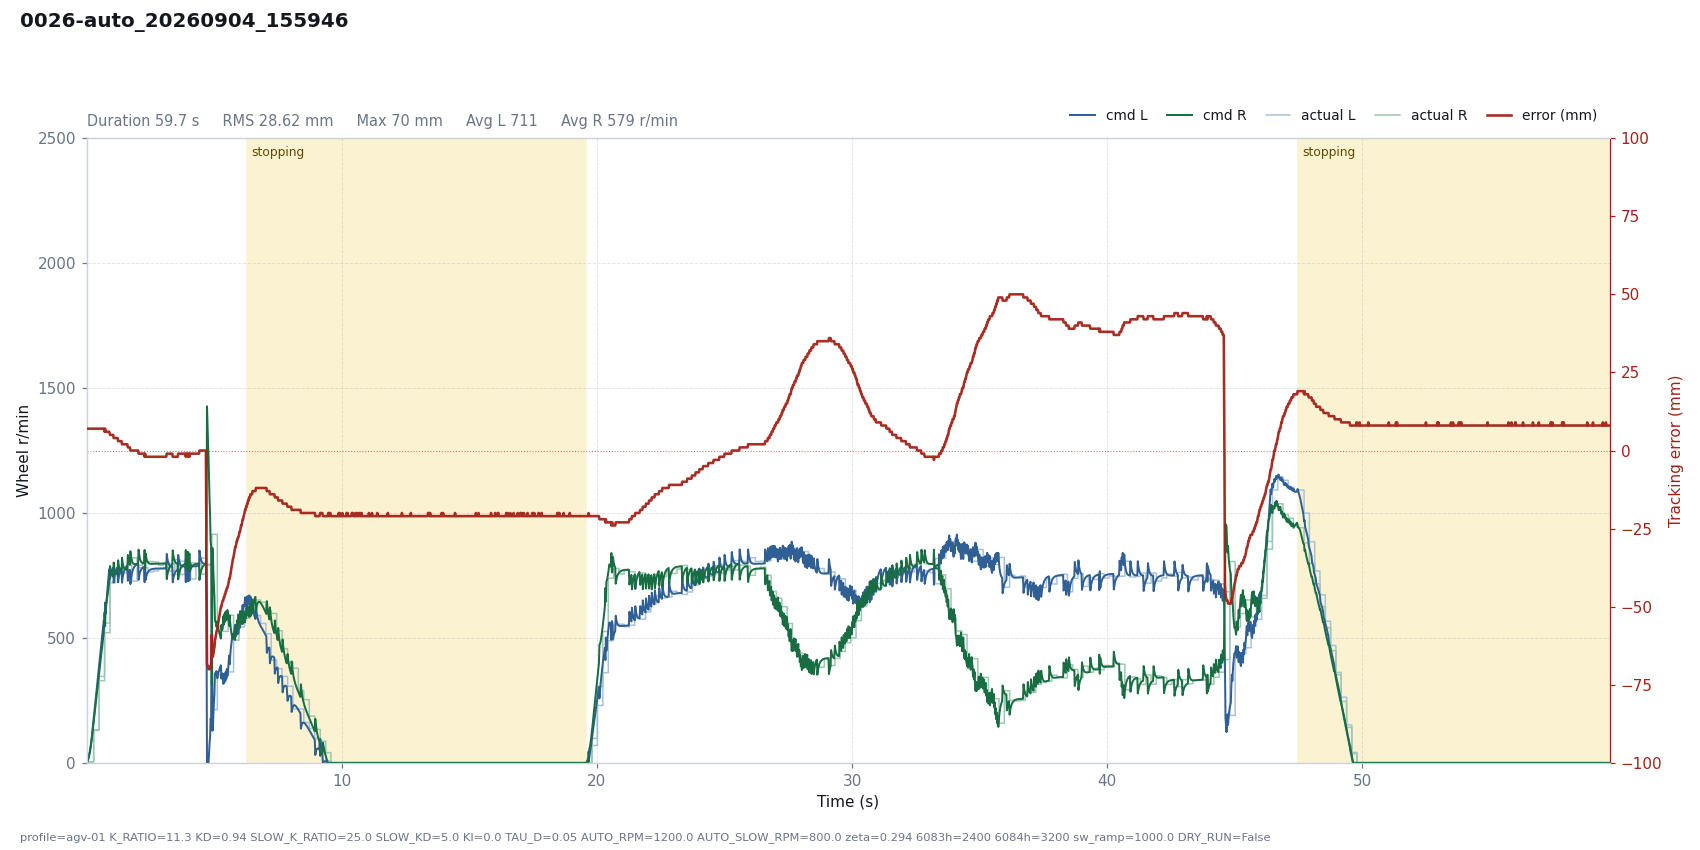

Source data for this figure (header and first rows):
# profile=agv-01 K_RATIO=11.3 KD=0.94 SL…
t, dt, state, e_mm, e_used, p, i, d, omega_cmd, speed_red, v_base, n_l, n_r, sat_scale, rpm_l, rpm_r, has_track, n_tracks, guard, sw_l, sw_r, loop_ms, branch, slow
0.0005, 0.0200, run, 7, -7, 0.0001, 0.0000, 0.0000, -0.0001, 0.0120, 1.6, 1.631, 1.546, 1, 0, 0, 1, 1, , 5943, 5943, 20, left, 1
0.0200, 0.0193, run, 7, -7, 0.0001, 0.0000, 0.0000, -0.0001, 0.0442, 4.645, 4.669, 4.533, 1, 0, 0, 1, 1, , 5943, 5943, 19.35, left, 1
0.0525, 0.0325, run, 7, -7, 0.0003, 0.0000, 0.0000, -0.0003, 0.1912, 13.98, 13.99, 13.6, 1, 3, 4, 1, 1, , 5943, 5943, 32.5, left, 1
0.0766, 0.0242, run, 7, -7, 0.0008, 0.0000, 0.0000, -0.0008, 0.3643, 23.28, 23.51, 22.32, 1, 3, 4, 1, 1, , 5943, 5943, 24.2, left, 1
0.0990, 0.0222, run, 7, -7, 0.0013, 0.0000, 0.0000, -0.0013, 0.5843, 33.78, 34.19, 32.21, 1, 3, 4, 1, 1, , 5943, 5943, 22.2, left, 1
0.1169, 0.0179, run, 7, -7, 0.0019, 0.0000, 0.0000, -0.0019, 0.8058, 43.56, 44.19, 41.32, 1, 3, 4, 1, 1, , 5943, 5943, 17.94, left, 1
0.1370, 0.0200, run, 7, -7, 0.0024, 0.0000, 0.0000, -0.0024, 1.111, 56.06, 56.8, 53.09, 1, 3, 4, 1, 1, , 5943, 5943, 20, left, 1
0.1572, 0.0203, run, 7, -7, 0.0031, 0.0000, 0.0000, -0.0031, 1.485, 70.38, 71.28, 66.51, 1, 3, 4, 1, 1, , 5943, 5943, 20.29, left, 1
0.1771, 0.0200, run, 7, -7, 0.0039, 0.0000, 0.0000, -0.0039, 1.918, 86.09, 87.16, 81.18, 1, 3, 4, 1, 1, , 5943, 5943, 19.99, left, 1
0.1970, 0.0200, run, 7, -7, 0.0047, 0.0000, 0.0000, -0.0047, 2.419, 103.4, 104.6, 97.3, 1, 3, 4, 1, 1, , 5943, 5943, 19.97, left, 1
0.2172, 0.0202, run, 7, -7, 0.0057, 0.0000, 0.0000, -0.0057, 2.996, 122.5, 123.9, 115.1, 1, 3, 4, 1, 1, , 5943, 5943, 20.15, left, 1
0.2376, 0.0204, run, 7, -7, 0.0067, 0.0000, 0.0000, -0.0067, 3.649, 142.8, 144.4, 134, 1, 3, 4, 1, 1, , 5943, 5943, 20.37, left, 1
0.2702, 0.0327, run, 7, -7, 0.0079, 0.0000, 0.0000, -0.0079, 4.841, 175.5, 176.8, 164.6, 1, 133, 130, 1, 1, , 823, 1847, 32.7, left, 1
0.2906, 0.0204, run, 7, -7, 0.0097, 0.0000, 0.0000, -0.0097, 5.63, 195.9, 197.7, 182.8, 1, 133, 130, 1, 1, , 823, 1847, 20.35, left, 1
0.3107, 0.0200, run, 7, -7, 0.0108, 0.0000, 0.0000, -0.0108, 6.445, 215.9, 217.8, 201.1, 1, 133, 130, 1, 1, , 823, 1847, 19.99, left, 1
0.3306, 0.0200, run, 7, -7, 0.0119, 0.0000, 0.0000, -0.0119, 7.293, 235.9, 237.8, 219.4, 1, 133, 130, 1, 1, , 823, 1847, 20.01, left, 1
0.3509, 0.0202, run, 7, -7, 0.0130, 0.0000, 0.0000, -0.0130, 8.179, 256.1, 257.9, 237.9, 1, 133, 130, 1, 1, , 823, 1847, 20.18, left, 1
0.3708, 0.0200, run, 7, -7, 0.0141, 0.0000, 0.0000, -0.0141, 9.083, 276.1, 277.9, 256.1, 1, 133, 130, 1, 1, , 823, 1847, 20.03, left, 1
0.3923, 0.0215, run, 7, -7, 0.0152, 0.0000, 0.0000, -0.0152, 10.08, 297.6, 299.2, 275.8, 1, 133, 130, 1, 1, , 823, 1847, 21.48, left, 1
0.4124, 0.0200, run, 7, -7, 0.0164, 0.0000, 0.0000, -0.0164, 11.02, 317.6, 319.2, 293.9, 1, 133, 130, 1, 1, , 823, 1847, 20.02, left, 1
0.4326, 0.0201, run, 7, -7, 0.0175, 0.0000, 0.0000, -0.0175, 11.98, 337.7, 339.2, 312.2, 1, 133, 130, 1, 1, , 823, 1847, 20.12, left, 1
0.4528, 0.0203, run, 7, -7, 0.0186, 0.0000, 0.0000, -0.0186, 12.97, 358, 359.4, 330.7, 1, 133, 130, 1, 1, , 823, 1847, 20.28, left, 1
0.4846, 0.0319, run, 7, -7, 0.0197, 0.0000, 0.0000, -0.0197, 14.55, 390, 390.6, 360.2, 1, 346, 329, 1, 1, , 823, 1847, 31.94, left, 1
0.5050, 0.0203, run, 7, -7, 0.0214, 0.0000, 0.0000, -0.0214, 15.56, 410.2, 411.2, 378.1, 1, 346, 329, 1, 1, , 823, 1847, 20.26, left, 1
0.5249, 0.0199, run, 7, -7, 0.0226, 0.0000, 0.0000, -0.0226, 16.56, 430.2, 431, 396.2, 1, 346, 329, 1, 1, , 823, 1847, 19.95, left, 1
0.5451, 0.0202, run, 7, -7, 0.0236, 0.0000, 0.0000, -0.0236, 17.58, 450.3, 451.1, 414.5, 1, 346, 329, 1, 1, , 823, 1847, 20.19, left, 1
0.5652, 0.0200, run, 7, -7, 0.0248, 0.0000, 0.0000, -0.0248, 18.6, 470.4, 471, 432.7, 1, 346, 329, 1, 1, , 823, 1847, 20.05, left, 1
0.5855, 0.0203, run, 7, -7, 0.0259, 0.0000, 0.0000, -0.0259, 19.64, 490.7, 491.1, 451.1, 1, 346, 329, 1, 1, , 823, 1847, 20.35, left, 1
0.6053, 0.0198, run, 7, -7, 0.0270, 0.0000, 0.0000, -0.0270, 20.65, 510.6, 510.8, 469, 1, 346, 329, 1, 1, , 823, 1847, 19.81, left, 1
0.6253, 0.0201, run, 7, -7, 0.0281, 0.0000, 0.0000, -0.0281, 21.68, 530.6, 530.7, 487.2, 1, 346, 329, 1, 1, , 823, 1847, 20.09, left, 1
0.6457, 0.0202, run, 7, -7, 0.0292, 0.0000, 0.0000, -0.0292, 22.73, 550.9, 550.7, 505.6, 1, 346, 329, 1, 1, , 823, 1847, 20.24, left, 1
0.6657, 0.0200, run, 7, -7, 0.0303, 0.0000, 0.0000, -0.0303, 23.77, 570.9, 570.6, 523.7, 1, 346, 329, 1, 1, , 823, 1847, 20.03, left, 1
0.6977, 0.0321, run, 6, -6, 0.0269, 0.0000, -0.0609, 0.0340, 27.38, 603, 549.3, 601.9, 1, 560, 521, 1, 1, , 823, 1847, 32.07, left, 1
0.7180, 0.0202, run, 7, -7, 0.0332, 0.0000, 0.0278, -0.0610, 29.09, 623.2, 641.3, 547, 1, 560, 521, 1, 1, , 823, 1847, 20.24, left, 1
0.7380, 0.0200, run, 6, -6, 0.0294, 0.0000, -0.0515, 0.0222, 30.85, 643.3, 595.3, 629.6, 1, 560, 521, 1, 1, , 823, 1847, 20.05, left, 1
0.7583, 0.0202, run, 6, -6, 0.0303, 0.0000, -0.0367, 0.0064, 32.02, 663.5, 626.5, 636.4, 1, 560, 521, 1, 1, , 823, 1847, 20.21, left, 1
0.7782, 0.0200, run, 6, -6, 0.0313, 0.0000, -0.0262, -0.0051, 32.8, 683.5, 654.6, 646.8, 1, 560, 521, 1, 1, , 823, 1847, 20, left, 1
0.7985, 0.0202, run, 6, -6, 0.0322, 0.0000, -0.0187, -0.0135, 33.35, 703.7, 680.8, 659.9, 1, 560, 521, 1, 1, , 823, 1847, 20.22, left, 1
0.8217, 0.0233, run, 6, -6, 0.0332, 0.0000, -0.0127, -0.0204, 33.81, 727, 709, 677.4, 1, 560, 521, 1, 1, , 823, 1847, 23.29, left, 1
0.8398, 0.0180, run, 6, -6, 0.0343, 0.0000, -0.0094, -0.0249, 34.11, 745, 730.1, 691.6, 1, 560, 521, 1, 1, , 823, 1847, 17.97, left, 1
0.8598, 0.0200, run, 6, -6, 0.0351, 0.0000, -0.0067, -0.0284, 34.43, 765, 752.6, 708.6, 1, 560, 521, 1, 1, , 823, 1847, 20.03, left, 1
0.8801, 0.0204, run, 6, -6, 0.0361, 0.0000, -0.0048, -0.0313, 34.77, 785.4, 774.8, 726.4, 1, 560, 521, 1, 1, , 823, 1847, 20.37, left, 1
0.9122, 0.0320, run, 5, -5, 0.0308, 0.0000, -0.0639, 0.0330, 37.8, 800, 736.7, 787.7, 1, 762, 721, 1, 1, , 823, 1847, 32.02, left, 1
0.9322, 0.0201, run, 5, -5, 0.0314, 0.0000, -0.0456, 0.0141, 38.64, 800, 750.4, 772.3, 1, 762, 721, 1, 1, , 823, 1847, 20.08, left, 1
0.9523, 0.0201, run, 5, -5, 0.0314, 0.0000, -0.0325, 0.0011, 38.8, 800, 760.4, 762, 1, 762, 721, 1, 1, , 823, 1847, 20.08, left, 1
0.9725, 0.0202, run, 5, -5, 0.0314, 0.0000, -0.0232, -0.0083, 38.53, 800, 767.8, 755.1, 1, 762, 721, 1, 1, , 823, 1847, 20.17, left, 1
0.9930, 0.0204, run, 5, -5, 0.0314, 0.0000, -0.0164, -0.0150, 38.01, 800, 773.6, 750.4, 1, 762, 721, 1, 1, , 823, 1847, 20.44, left, 1
1.014, 0.0207, run, 5, -5, 0.0314, 0.0000, -0.0116, -0.0198, 37.34, 800, 778, 747.3, 1, 762, 721, 1, 1, , 823, 1847, 20.72, left, 1
1.034, 0.0200, run, 5, -5, 0.0314, 0.0000, -0.0083, -0.0231, 36.65, 800, 781.2, 745.5, 1, 762, 721, 1, 1, , 823, 1847, 19.98, left, 1
1.054, 0.0203, run, 4, -4, 0.0251, 0.0000, -0.0770, 0.0519, 38.16, 800, 721.7, 802, 1, 762, 721, 1, 1, , 823, 1847, 20.3, left, 1
1.074, 0.0199, run, 4, -4, 0.0251, 0.0000, -0.0551, 0.0300, 38.5, 800, 738.3, 784.7, 1, 762, 721, 1, 1, , 823, 1847, 19.93, left, 1
1.097, 0.0227, run, 4, -4, 0.0251, 0.0000, -0.0379, 0.0127, 38, 800, 752.1, 771.9, 1, 762, 721, 1, 1, , 823, 1847, 22.73, left, 1
1.128, 0.0315, run, 4, -4, 0.0251, 0.0000, -0.0232, -0.0019, 36.54, 800, 764.9, 762, 1, 755, 769, 1, 1, , 1847, 1847, 31.54, left, 1
1.148, 0.0201, run, 4, -4, 0.0251, 0.0000, -0.0166, -0.0086, 35.45, 800, 771.2, 757.9, 1, 755, 769, 1, 1, , 1847, 1847, 20.1, left, 1
1.169, 0.0202, run, 4, -4, 0.0251, 0.0000, -0.0118, -0.0133, 34.31, 800, 776, 755.4, 1, 755, 769, 1, 1, , 1847, 1847, 20.21, left, 1
1.188, 0.0201, run, 4, -4, 0.0251, 0.0000, -0.0084, -0.0167, 33.19, 800, 779.7, 753.9, 1, 755, 769, 1, 1, , 1847, 1847, 20.06, left, 1
1.209, 0.0201, run, 4, -4, 0.0251, 0.0000, -0.0060, -0.0191, 32.13, 800, 782.7, 753.1, 1, 755, 769, 1, 1, , 1847, 1847, 20.13, left, 1
1.228, 0.0199, run, 3, -3, 0.0188, 0.0000, -0.0758, 0.0570, 33.36, 800, 722.6, 810.7, 1, 755, 769, 1, 1, , 1847, 1847, 19.89, left, 1
1.249, 0.0203, run, 3, -3, 0.0188, 0.0000, -0.0540, 0.0351, 33.48, 800, 739.4, 793.7, 1, 755, 769, 1, 1, , 1847, 1847, 20.27, left, 1
... 2,831 more rows
